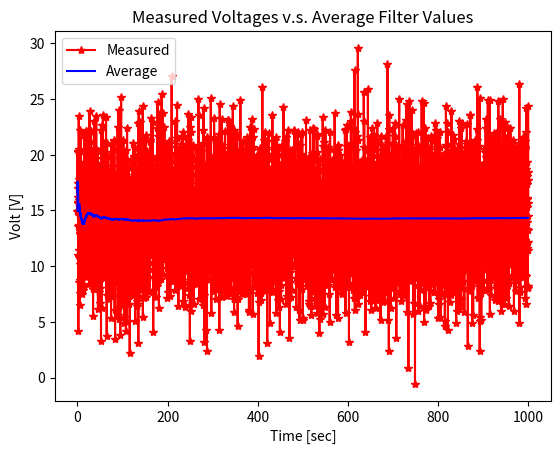

Write the Python code that produced this figure. (Note: this script raises an exception after producing the figure.)
import numpy as np
import matplotlib.pyplot as plt

np.random.seed(0)

v = np.random.normal(0,1, 10 )
t = np.arange(0, 10, 1)

# print(v, t)

def get_volt():
    v = np.random.normal(0, 4)
    volt_mean = 14.4
    volt_meas = volt_mean + v
    return volt_meas

def average_filter(k, x_meas, x_avg):

    alpha = (k - 1) / k
    x_avg = alpha * x_avg + (1-alpha) * x_meas
    return x_avg

time = np.arange(0,1000,0.2)
n_sample = len(time)

x_meas_save = np.zeros(n_sample)
x_avg_save = np.zeros(n_sample)
x_avg = 0

for i in range (n_sample):

    k = i + 1
    x_meas = get_volt()
    x_meas_save[i] = x_meas
    x_avg = average_filter(k, x_meas, x_avg)
    x_avg_save[i] = x_avg

print(x_meas_save)
print(x_avg_save)


plt.plot(time, x_meas_save, 'r*-', label='Measured')
plt.plot(time, x_avg_save, 'b-', label='Average')
plt.legend(loc='upper left')
plt.title('Measured Voltages v.s. Average Filter Values')
plt.xlabel('Time [sec]')
plt.ylabel('Volt [V]')
plt.show()
plt.savefig('png/average_filter.png')